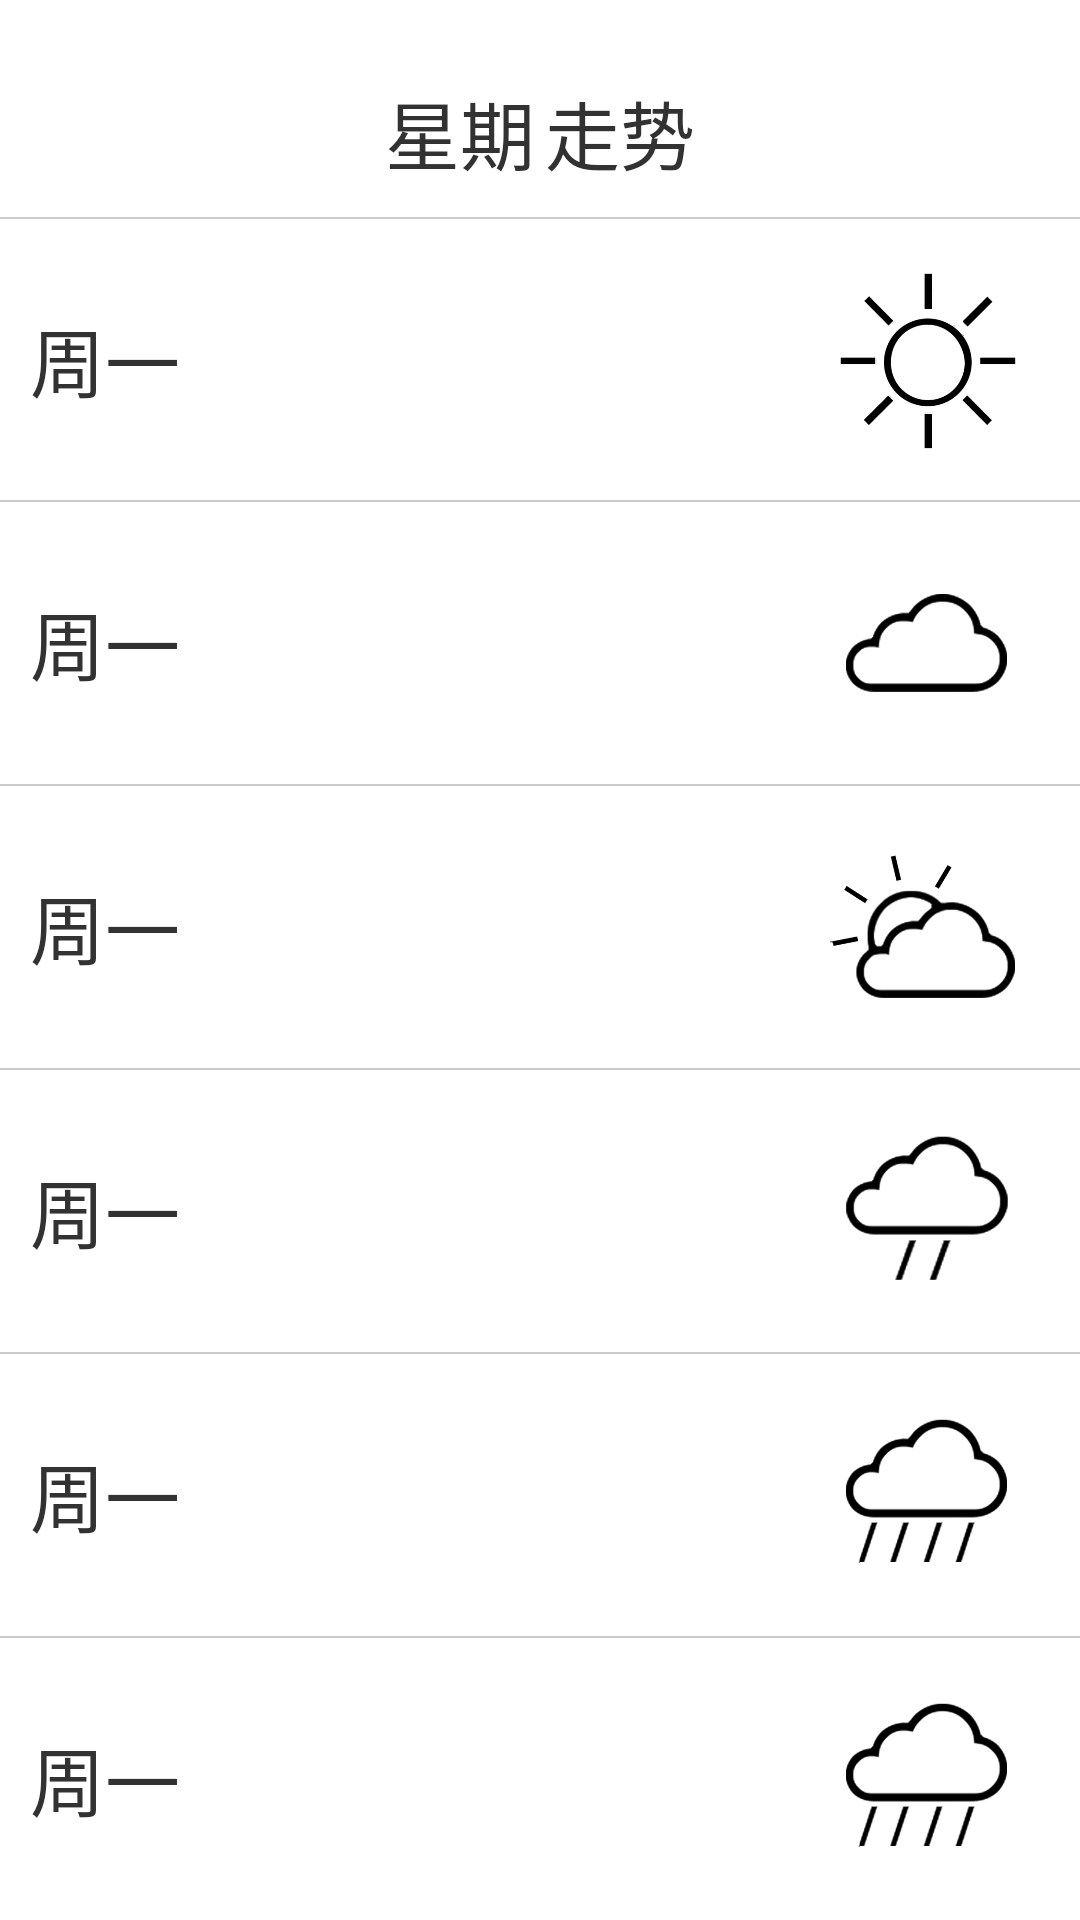

Write the Android layout XML for this screen, with the resource values it uses.
<!-- AndroidManifest.xml: application theme AppTheme -->
<!-- res/layout/next_7_day_weather_activity.xml -->
<?xml version="1.0" encoding="utf-8"?>

<LinearLayout xmlns:android="http://schemas.android.com/apk/res/android"
    xmlns:tools="http://schemas.android.com/tools"
    android:id="@+id/next_day_weather_layout"
    android:layout_width="fill_parent"
    android:layout_height="fill_parent"
    android:orientation="vertical"
    tools:context=".activity.Next7DayWeatherActivity" >

    <RelativeLayout
        android:layout_width="match_parent"
        android:layout_height="0dp"
        android:layout_marginEnd="16dp"
        android:layout_marginStart="16dp"
        android:layout_marginTop="16dp"
        android:layout_weight="0.6" >

        <TextView
            android:layout_width="wrap_content"
            android:layout_height="wrap_content"
            android:layout_centerHorizontal="true"
            android:layout_centerVertical="true"
            android:textSize="25sp"
            android:text="@string/future" />

    </RelativeLayout>

    <View
        android:layout_width="match_parent"
        android:layout_height="0.8dp"
        android:background="#ffCBCBCB" />

    <LinearLayout
        android:layout_width="match_parent"
        android:layout_height="0dp"
        android:layout_weight="1"
        android:orientation="horizontal" >

        <TextView
            android:id="@+id/x1y1"
            android:layout_width="0dp"
            android:layout_height="wrap_content"
            android:layout_gravity="center"
            android:layout_marginStart="10dp"
            android:layout_weight="1"
            android:text="@string/Monday"
            android:textSize="25sp" 
            />

        <TextView
            android:id="@+id/x2y1"
            android:layout_width="0dp"
            android:layout_height="wrap_content"
            android:layout_marginStart="15dp"
            android:layout_gravity="center"
            android:layout_weight="1"
            android:textSize="30sp" 
            />

        <TextView
            android:id="@+id/x3y1"
            android:layout_width="0dp"
            android:layout_height="wrap_content"
            android:layout_marginStart="15dp"
            android:layout_gravity="center"
            android:layout_weight="1"
            android:textSize="30sp" 
            />

        <ImageView
            android:id="@+id/x4y1"
            android:layout_width="0dp"
            android:layout_height="match_parent"
            android:layout_margin="15dp"
            android:layout_weight="1"
            android:contentDescription="@string/empty"
            android:src="@drawable/qingtain2"
            />
    </LinearLayout>

    <View
        android:layout_width="match_parent"
        android:layout_height="0.5dp"
        android:background="#ffCBCBCB" />

    <LinearLayout
        android:layout_width="match_parent"
        android:layout_height="0dp"
        android:layout_weight="1"
        android:orientation="horizontal" >

        <TextView
            android:id="@+id/x1y2"
            android:layout_width="0dp"
            android:layout_height="wrap_content"
            android:layout_gravity="center"
            android:layout_marginStart="10dp"
            android:layout_weight="1"
            android:text="@string/Monday"
            android:textSize="25sp" />

        <TextView
            android:id="@+id/x2y2"
            android:layout_width="0dp"
            android:layout_height="wrap_content"
            android:layout_gravity="center"
            android:layout_marginStart="15dp"
            android:textSize="30sp" 
            android:layout_weight="1"
            />

        <TextView
            android:id="@+id/x3y2"
            android:layout_width="0dp"
            android:layout_height="wrap_content"
            android:layout_gravity="center"
            android:layout_marginStart="15dp"
            android:layout_weight="1"
            android:textSize="30sp" 
            />

        <ImageView
            android:id="@+id/x4y2"
            android:layout_width="0dp"
            android:layout_height="match_parent"
            android:layout_margin="15dp"
            android:layout_weight="1"
            android:contentDescription="@string/empty"
            android:src="@drawable/yingtian" />
    </LinearLayout>

    <View
        android:layout_width="match_parent"
        android:layout_height="0.5dp"
        android:background="#ffCBCBCB" />

    <LinearLayout
        android:layout_width="match_parent"
        android:layout_height="0dp"
        android:layout_weight="1"
        android:orientation="horizontal" >

        <TextView
            android:id="@+id/x1y3"
            android:layout_width="0dp"
            android:layout_height="wrap_content"
            android:layout_gravity="center"
            android:layout_marginStart="10dp"
            android:layout_weight="1"
            android:text="@string/Monday"
            android:textSize="25sp" />

        <TextView
            android:id="@+id/x2y3"
            android:layout_width="0dp"
            android:layout_height="wrap_content"
            android:layout_gravity="center"
            android:textSize="30sp" 
            android:layout_marginStart="15dp"
            android:layout_weight="1"
            />

        <TextView
            android:id="@+id/x3y3"
            android:layout_width="0dp"
            android:layout_height="wrap_content"
            android:layout_gravity="center"
            android:layout_weight="1"
            android:layout_marginStart="15dp"
            android:textSize="30sp" 
            />

        <ImageView
            android:id="@+id/x4y3"
            android:layout_width="0dp"
            android:layout_height="match_parent"
            android:layout_margin="15dp"
            android:layout_weight="1"
            android:contentDescription="@string/empty"
            android:src="@drawable/duoyun" />
    </LinearLayout>

    <View
        android:layout_width="match_parent"
        android:layout_height="0.5dp"
        android:background="#ffCBCBCB" />

    <LinearLayout
        android:layout_width="match_parent"
        android:layout_height="0dp"
        android:layout_weight="1"
        android:orientation="horizontal" >

        <TextView
            android:id="@+id/x1y4"
            android:layout_width="0dp"
            android:layout_height="wrap_content"
            android:layout_gravity="center"
            android:layout_marginStart="10dp"
            android:layout_weight="1"
            android:text="@string/Monday"
            android:textSize="25sp" />

        <TextView
            android:id="@+id/x2y4"
            android:layout_width="0dp"
            android:layout_height="wrap_content"
            android:layout_gravity="center"
            android:layout_marginStart="15dp"
            android:layout_weight="1"
            android:textSize="30sp" 
            />

        <TextView
            android:id="@+id/x3y4"
            android:layout_width="0dp"
            android:layout_height="wrap_content"
            android:layout_gravity="center"
            android:layout_marginStart="15dp"
            android:layout_weight="1"
            android:textSize="30sp" 
            />

        <ImageView
            android:id="@+id/x4y4"
            android:layout_width="0dp"
            android:layout_height="match_parent"
            android:layout_margin="15dp"
            android:layout_weight="1"
            android:contentDescription="@string/empty"
            android:src="@drawable/zhongyu" />
    </LinearLayout>

    <View
        android:layout_width="match_parent"
        android:layout_height="0.5dp"
        android:background="#ffCBCBCB" />

    <LinearLayout
        android:layout_width="match_parent"
        android:layout_height="0dp"
        android:layout_weight="1"
        android:orientation="horizontal" >

        <TextView
            android:id="@+id/x1y5"
            android:layout_width="0dp"
            android:layout_height="wrap_content"
            android:layout_gravity="center"
            android:layout_marginStart="10dp"
            android:layout_weight="1"
            android:text="@string/Monday"
            android:textSize="25sp" />

        <TextView
            android:id="@+id/x2y5"
            android:layout_width="0dp"
            android:layout_height="wrap_content"
            android:layout_gravity="center"
            android:layout_marginStart="15dp"
            android:textSize="30sp" 
            android:layout_weight="1"
            />

        <TextView
            android:id="@+id/x3y5"
            android:layout_width="0dp"
            android:layout_height="wrap_content"
            android:layout_gravity="center"
            android:layout_marginStart="15dp"
            android:layout_weight="1"
            android:textSize="30sp" 
            />

        <ImageView
            android:id="@+id/x4y5"
            android:layout_width="0dp"
            android:layout_height="match_parent"
            android:layout_margin="15dp"
            android:layout_weight="1"
            android:contentDescription="@string/empty"
            android:src="@drawable/baoyu" />
    </LinearLayout>

    <View
        android:layout_width="match_parent"
        android:layout_height="0.5dp"
        android:background="#ffCBCBCB" />

    <LinearLayout
        android:layout_width="match_parent"
        android:layout_height="0dp"
        android:layout_weight="1"
        android:orientation="horizontal" >

        <TextView
            android:id="@+id/x1y6"
            android:layout_width="0dp"
            android:layout_height="wrap_content"
            android:layout_gravity="center"
            android:layout_marginStart="10dp"
            android:layout_weight="1"
            android:text="@string/Monday"
            android:textSize="25sp" />

        <TextView
            android:id="@+id/x2y6"
            android:layout_width="0dp"
            android:layout_height="wrap_content"
            android:layout_gravity="center"
            android:layout_marginStart="15dp"
            android:textSize="30sp" 
            android:layout_weight="1"
            />

        <TextView
            android:id="@+id/x3y6"
            android:layout_width="0dp"
            android:layout_height="wrap_content"
            android:layout_gravity="center"
            android:layout_marginStart="15dp"
            android:layout_weight="1"
            android:textSize="30sp" />

        <ImageView
            android:id="@+id/x4y6"
            android:layout_width="0dp"
            android:layout_height="match_parent"
            android:layout_margin="15dp"
            android:layout_weight="1"
            android:contentDescription="@string/empty"
            android:src="@drawable/baoyu" />
    </LinearLayout>

</LinearLayout>
<!-- resources referenced by this layout -->
<resources>
  <!-- drawable baoyu: png bitmap (drawable, 22758 bytes) -->
  <!-- drawable duoyun: png bitmap (drawable, 21232 bytes) -->
  <!-- drawable qingtain2: png bitmap (drawable, 20528 bytes) -->
  <!-- drawable yingtian: png bitmap (drawable, 15020 bytes) -->
  <!-- drawable zhongyu: png bitmap (drawable, 18771 bytes) -->
  <string name="Monday">周一</string>
  <string name="empty" />
  <string name="future">星期	走势</string>
  <style name="AppTheme" parent="AppBaseTheme">
          
          <item name="android:background">#ffffff</item>
      </style>
  <style name="AppBaseTheme" parent="android:Theme.Holo.Light.NoActionBar">
          
      </style>
</resources>
